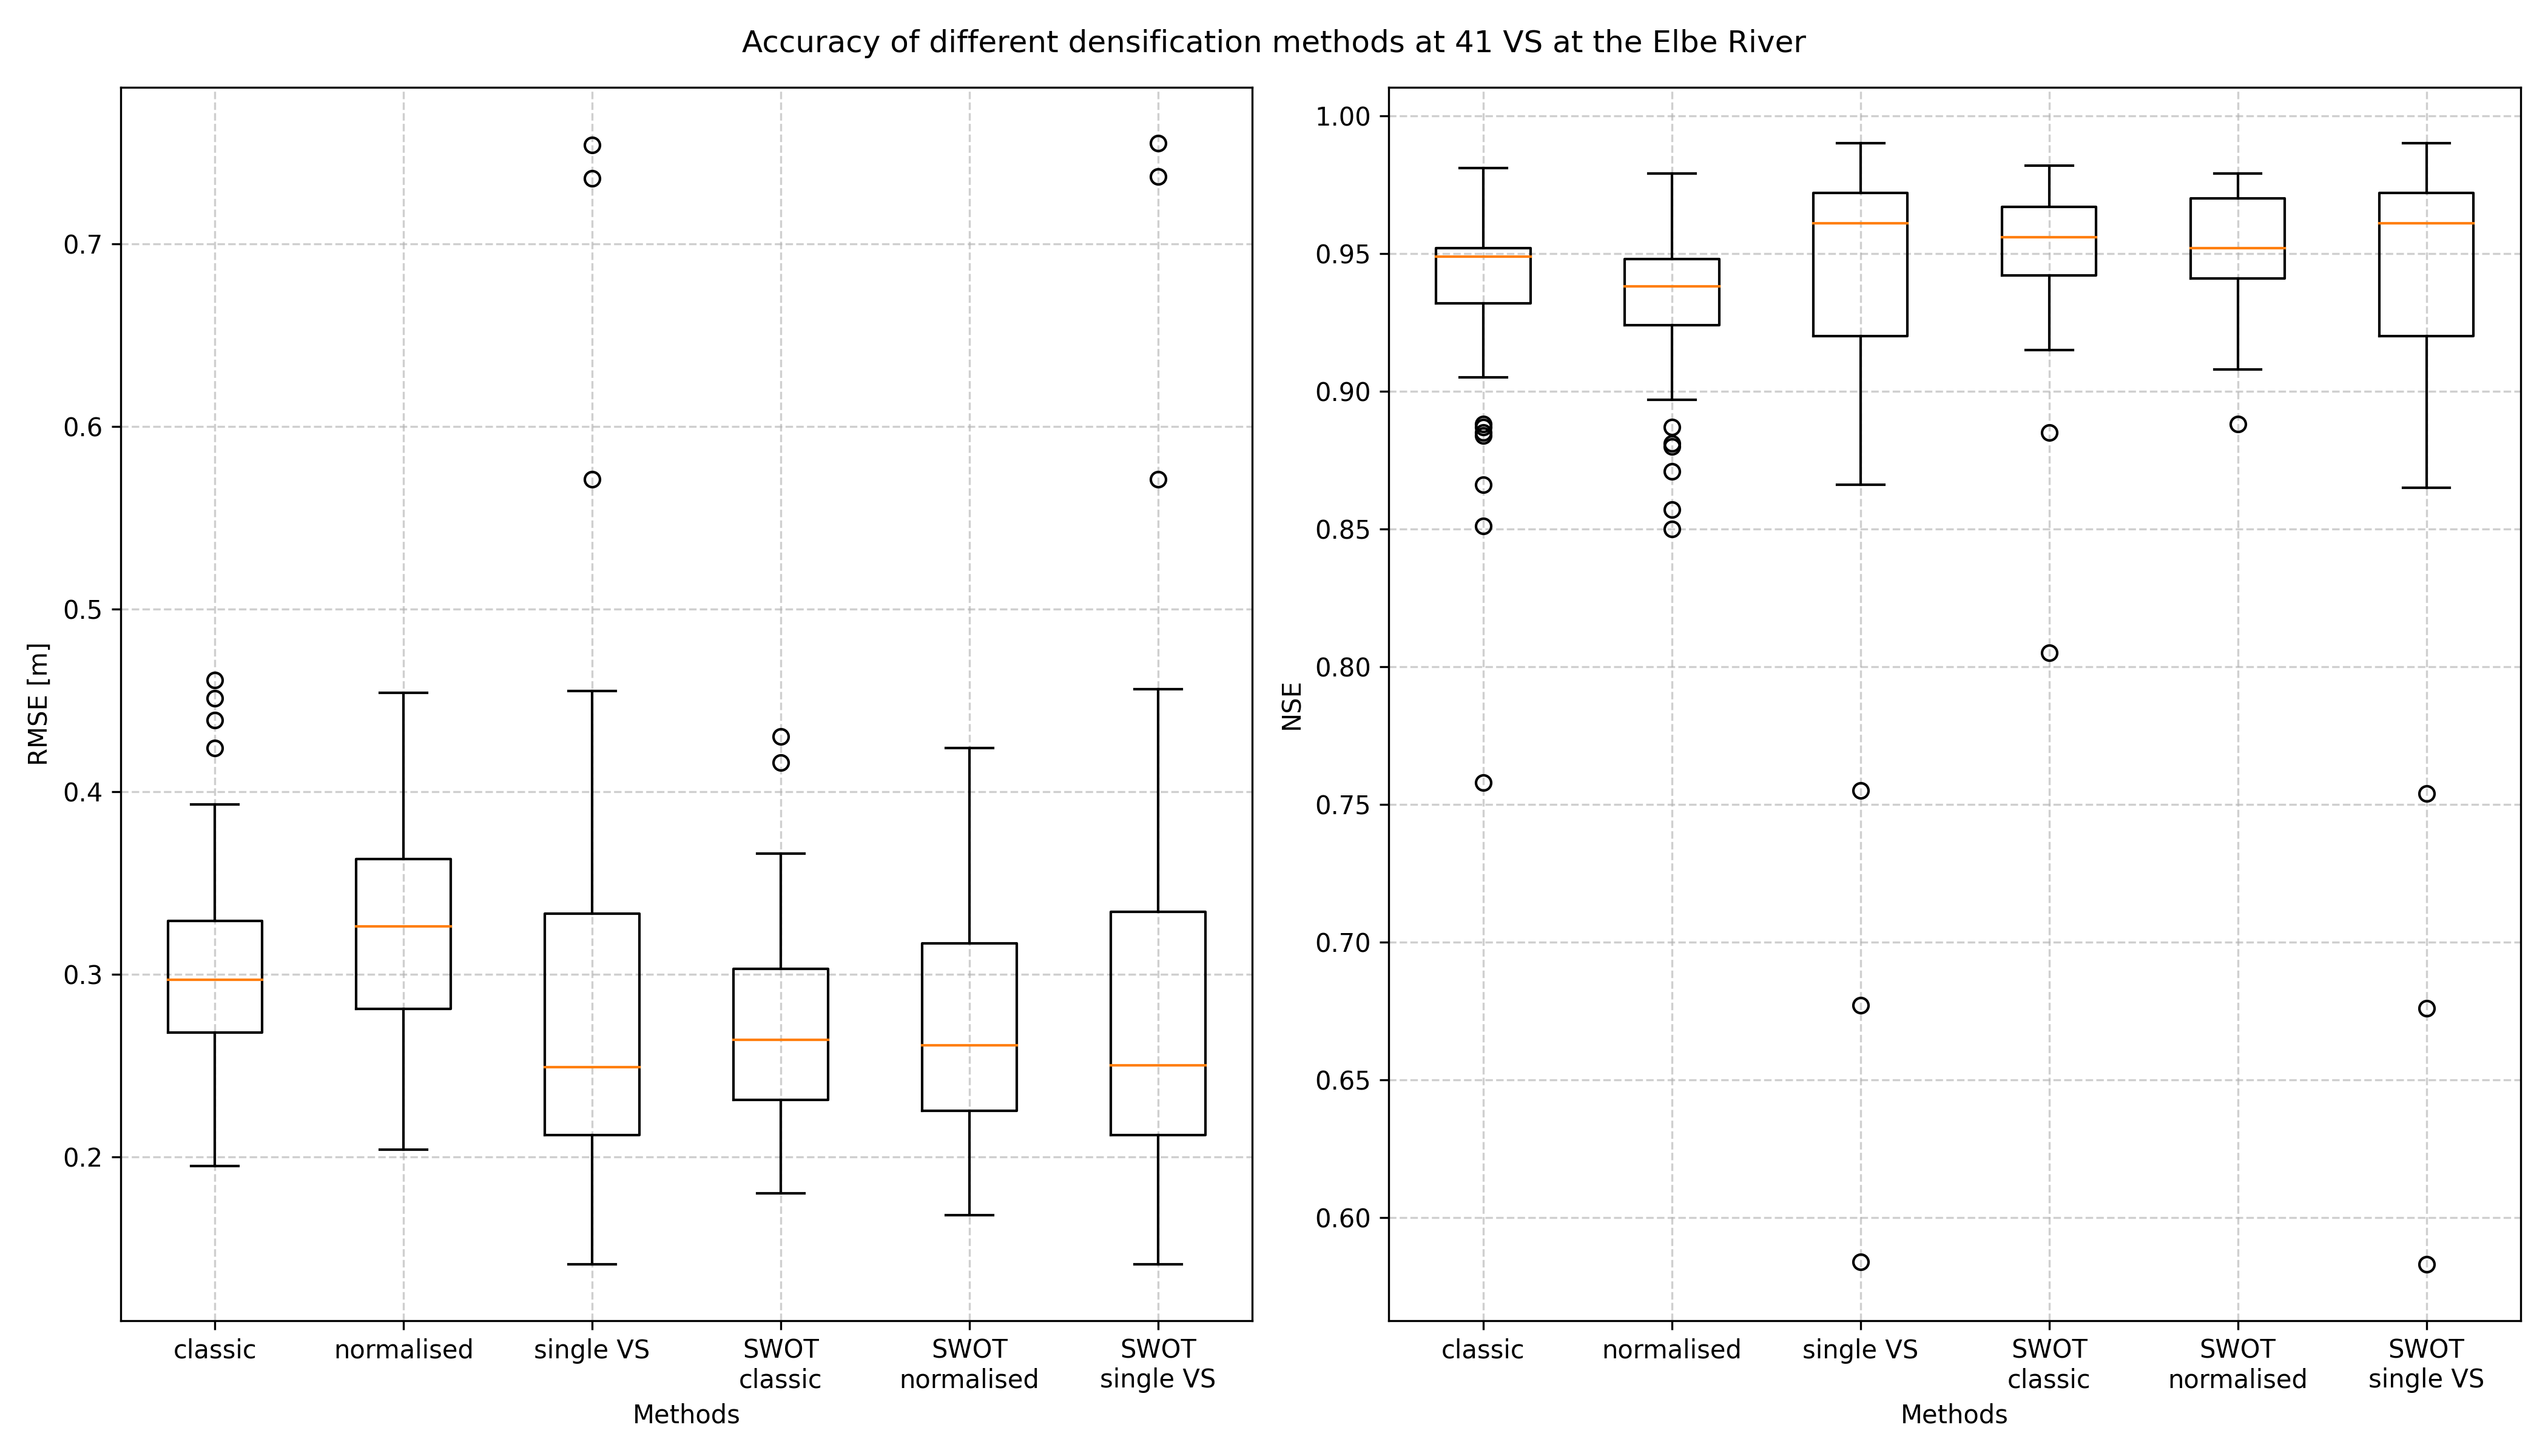

The file beside this chart, header and first rows:
; Unnamed: 0; id; chain; velocity; data_len; vs_len; mean_bias; mean_uncrt; swot_mean_bias; swot_mean_uncrt; rmse_c; rmse_s; rmse_n; rmse_r; rmse_sc; rmse_ss; rmse_sn; rmse_sr; nse_c; nse_s; nse_n; nse_r; nse_sc
0; 0; 1330; 632210; 0.8333; 311; 7; 0.1074; 0.118; 0.09347; 0.1391; 0.276; 0.266; 0.332; 0.34; 0.258; 0.363; 0.26; 0.34; 0.944; 0.947; 0.918; 0.914; 0.95
1; 1; 16651; 157383; 0.8333; 76; 9; 0.921; 0.87; 0.921; 0.921; ; ; ; ; -9.124; -8.028; -9.132; -9.132; ; ; ; ; 
2; 2; 21968; 413319; 0.8333; 797; 13; 0.387; 0.412; 0.456; 0.52; ; ; ; ; 0.891; 0.877; 0.849; 0.804; ; ; ; ; 
3; 3; 21969; 720776; 0.8333; 232; 4; 0.1474; 0.1376; 0.1098; 0.1868; 0.438; 0.449; 0.44; 0.494; 0.368; 0.399; 0.346; 0.494; 0.797; 0.786; 0.795; 0.741; 0.905
4; 4; 27218; 134993; 0.8333; 390; 9; 1.212; 0.08818; 1.254; 0.08843; 1.183; 1.714; 1.336; 1.197; 1.368; 1.733; 1.371; 1.197; -15.54; -33.74; -20.11; -15.95; -14.27
5; 5; 38476; 179096; 0.8333; 860; 9; 0.87; 0.914; 0.238; 0.244; ; ; ; ; -7.601; -8.486; 0.357; 0.324; ; ; ; ; 
6; 6; 41854; 361163; 0.8333; 494; 12; 0.1091; 0.1112; 0.09695; 0.122; 0.264; 0.305; 0.283; 0.254; 0.2; 0.239; 0.216; 0.254; 0.958; 0.943; 0.951; 0.961; 0.976
7; 7; 41855; 346434; 0.8333; 501; 11; 0.1021; 0.1037; 0.09252; 0.1133; 0.239; 0.251; 0.217; 0.223; 0.18; 0.238; 0.173; 0.223; 0.957; 0.953; 0.965; 0.963; 0.976
8; 8; 41856; 340019; 0.8333; 529; 11; 0.1057; 0.08716; 0.08302; 0.1028; 0.245; 0.25; 0.243; 0.329; 0.202; 0.274; 0.164; 0.329; 0.943; 0.94; 0.944; 0.897; 0.969
9; 9; 41857; 379522; 0.8333; 487; 12; 0.1074; 0.1076; 0.09425; 0.1171; 0.252; 0.27; 0.285; 0.234; 0.196; 0.261; 0.194; 0.234; 0.964; 0.959; 0.954; 0.969; 0.978
10; 10; 41881; 417908; 0.8333; 430; 13; 0.1386; 0.1016; 0.09476; 0.1152; 0.284; 0.316; 0.351; 0.269; 0.28; 0.294; 0.256; 0.269; 0.949; 0.937; 0.922; 0.954; 0.95
11; 11; 41882; 455296; 0.8333; 411; 13; 0.1378; 0.09875; 0.08692; 0.1209; 0.28; 0.289; 0.347; 0.237; 0.22; 0.286; 0.214; 0.237; 0.95; 0.947; 0.924; 0.964; 0.969
12; 12; 41883; 493745; 0.8333; 452; 11; 0.136; 0.1058; 0.08816; 0.1331; 0.269; 0.267; 0.365; 0.235; 0.218; 0.265; 0.208; 0.235; 0.955; 0.956; 0.917; 0.966; 0.971
13; 13; 41885; 567038; 0.8333; 476; 10; 0.08722; 0.1113; 0.07129; 0.1354; 0.241; 0.237; 0.285; 0.203; 0.274; 0.29; 0.245; 0.203; 0.964; 0.965; 0.949; 0.974; 0.953
14; 14; 41886; 659951; 0.8333; 316; 7; 0.1169; 0.1291; 0.09378; 0.1526; 0.404; 0.439; 0.401; 0.421; 0.266; 0.315; 0.268; 0.421; 0.877; 0.855; 0.879; 0.866; 0.946
15; 15; 41887; 712074; 0.8333; 275; 5; 0.1247; 0.1584; 0.09765; 0.1884; 0.39; 0.394; 0.379; 0.319; 0.305; 0.386; 0.295; 0.319; 0.885; 0.883; 0.892; 0.923; 0.93
16; 16; 41888; 765335; 0.8333; 124; 1; 0.08596; 0.2002; 0.08596; 0.2002; 0.314; 0.43; 0.316; 0.316; 0.314; 0.43; 0.316; 0.316; 0.931; 0.871; 0.931; 0.931; 0.931
17; 17; 41918; 613135; 0.8333; 385; 8; 0.0806; 0.1303; 0.07618; 0.1394; 0.376; 0.386; 0.432; 0.273; 0.35; 0.397; 0.345; 0.273; 0.923; 0.919; 0.898; 0.959; 0.933
18; 18; 41925; 312230; 0.8333; 531; 11; 0.09365; 0.09524; 0.07658; 0.1004; 0.309; 0.297; 0.325; 0.338; 0.33; 0.356; 0.382; 0.338; 0.943; 0.947; 0.937; 0.932; 0.935
19; 19; 41926; 281043; 0.8333; 532; 12; 0.0947; 0.09742; 0.07048; 0.09633; 0.298; 0.315; 0.306; 0.228; 0.27; 0.258; 0.231; 0.228; 0.947; 0.941; 0.944; 0.969; 0.957
20; 20; 41927; 228130; 0.8333; 529; 11; 0.08735; 0.08519; 0.06385; 0.1032; 0.206; 0.192; 0.21; 0.186; 0.208; 0.265; 0.265; 0.186; 0.973; 0.976; 0.972; 0.978; 0.977
21; 21; 41928; 195413; 0.8333; 870; 10; 0.1011; 0.07906; 0.09847; 0.08544; 0.424; 0.456; 0.256; 0.173; 0.37; 0.651; 0.237; 0.173; 0.772; 0.737; 0.917; 0.962; 0.826
22; 22; 41942; 303609; 0.8333; 535; 12; 0.09785; 0.09642; 0.07188; 0.09755; 0.336; 0.324; 0.339; 0.204; 0.337; 0.343; 0.342; 0.204; 0.933; 0.937; 0.932; 0.975; 0.933
23; 23; 41949; 147714; 0.8333; 384; 10; 1.21; 0.1091; 1.249; 0.1107; 1.292; 2.05; 1.327; 1.361; 1.361; 1.745; 1.361; 1.361; -12.71; -33.51; -13.45; -14.2; -14.2
24; 24; 42205; 333168; 0.8333; 583; 12; 0.1025; 0.09309; 0.08757; 0.104; 0.24; 0.269; 0.215; 0.29; 0.196; 0.266; 0.188; 0.29; 0.957; 0.946; 0.966; 0.937; 0.971
25; 25; 42206; 245875; 0.8333; 432; 12; 0.09572; 0.08301; 0.06222; 0.08199; 0.269; 0.308; 0.291; 0.215; 0.252; 0.244; 0.249; 0.215; 0.961; 0.949; 0.955; 0.975; 0.966
26; 26; 42207; 238153; 0.8333; 445; 12; 0.08792; 0.09267; 0.0619; 0.08879; 0.284; 0.285; 0.319; 0.232; 0.287; 0.32; 0.264; 0.232; 0.957; 0.956; 0.945; 0.971; 0.956
27; 27; 42209; 216266; 0.8333; 653; 12; 0.0811; 0.09038; 0.06358; 0.09983; 0.261; 0.239; 0.293; 0.264; 0.264; 0.289; 0.307; 0.264; 0.963; 0.969; 0.954; 0.962; 0.962
28; 28; 42210; 203359; 0.8333; 710; 9; 0.1245; 0.08513; 0.1265; 0.09428; 0.218; 0.216; 0.335; 0.327; 0.263; 0.239; 0.358; 0.327; 0.975; 0.975; 0.94; 0.943; 0.963
29; 29; 42211; 393262; 0.8333; 462; 12; 0.1056; 0.1037; 0.09422; 0.1095; 0.29; 0.291; 0.326; 0.256; 0.236; 0.274; 0.229; 0.256; 0.953; 0.953; 0.94; 0.963; 0.969
30; 30; 42225; 751952; 0.8333; 190; 2; 0.07482; 0.2016; 0.07482; 0.2016; 0.292; 0.379; 0.297; 0.304; 0.292; 0.379; 0.297; 0.304; 0.94; 0.9; 0.939; 0.936; 0.94
31; 31; 42226; 688318; 0.8333; 308; 7; 0.1116; 0.1419; 0.08595; 0.1701; 0.445; 0.502; 0.456; 0.753; 0.344; 0.379; 0.353; 0.753; 0.855; 0.816; 0.848; 0.585; 0.914
32; 32; 42228; 600568; 0.8333; 363; 9; 0.09289; 0.1062; 0.07185; 0.1253; 0.334; 0.327; 0.38; 0.389; 0.271; 0.325; 0.308; 0.389; 0.91; 0.914; 0.884; 0.879; 0.96
33; 33; 42238; 587801; 0.8333; 411; 9; 0.09162; 0.1044; 0.07626; 0.1276; 0.295; 0.266; 0.381; 0.249; 0.268; 0.281; 0.286; 0.249; 0.953; 0.962; 0.921; 0.966; 0.961
34; 34; 42239; 560653; 0.8333; 535; 11; 0.0858; 0.1123; 0.07091; 0.1344; 0.245; 0.241; 0.285; 0.208; 0.321; 0.294; 0.269; 0.208; 0.962; 0.964; 0.949; 0.973; 0.935
35; 35; 42240; 526757; 0.8333; 452; 10; 0.1033; 0.1043; 0.08214; 0.1307; 0.278; 0.263; 0.283; 0.356; 0.333; 0.339; 0.335; 0.356; 0.952; 0.957; 0.95; 0.92; 0.93
36; 36; 42241; 513666; 0.8333; 505; 11; 0.1006; 0.1072; 0.07996; 0.1326; 0.279; 0.272; 0.344; 0.312; 0.297; 0.292; 0.267; 0.312; 0.952; 0.954; 0.927; 0.94; 0.945
37; 37; 42242; 469446; 0.8333; 481; 13; 0.1338; 0.1012; 0.09004; 0.1245; 0.255; 0.264; 0.358; 0.276; 0.2; 0.25; 0.194; 0.276; 0.963; 0.96; 0.927; 0.957; 0.977
38; 38; 42243; 442345; 0.8333; 414; 13; 0.1504; 0.1047; 0.1039; 0.1299; 0.286; 0.3; 0.359; 0.461; 0.243; 0.272; 0.376; 0.461; 0.949; 0.944; 0.919; 0.867; 0.963
39; 39; 13625; 329027; 0.8333; 844; 13; 0.337; 0.349; 0.39; 0.421; ; ; ; ; 0.892; 0.884; 0.856; 0.832; ; ; ; ; 
40; 40; 13630; 492346; 0.8333; 799; 12; 0.312; 0.317; 0.359; 0.56; ; ; ; ; 0.923; 0.92; 0.898; 0.751; ; ; ; ; 
41; 41; 13650; 629902; 0.8333; 389; 8; 0.09986; 0.1264; 0.08872; 0.1449; 0.331; 0.363; 0.363; 0.372; 0.259; 0.329; 0.242; 0.372; 0.886; 0.863; 0.863; 0.857; 0.95
42; 42; 13633; 499103; 0.8333; 706; 10; 0.334; 0.341; 0.396; 0.618; ; ; ; ; 0.903; 0.899; 0.864; 0.67; ; ; ; ; 
43; 43; 13632; 501976; 0.8333; 842; 10; 0.379; 0.424; 0.389; 0.422; ; ; ; ; 0.874; 0.842; 0.867; 0.844; ; ; ; ; 
44; 44; 13635; 541095; 0.8333; 506; 11; 0.1084; 0.1081; 0.07844; 0.1383; 0.427; 0.497; 0.437; 0.464; 0.428; 0.442; 0.425; 0.464; 0.84; 0.783; 0.833; 0.811; 0.886
45; 45; 13619; 270228; 0.8333; 501; 13; 0.09855; 0.08918; 0.06841; 0.09311; 0.353; 0.389; 0.369; 0.322; 0.331; 0.32; 0.285; 0.322; 0.917; 0.899; 0.909; 0.931; 0.942
46; 46; 13618; 193905; 0.8333; 923; 11; 0.601; 0.655; 0.466; 0.581; ; ; ; ; 0.394; 0.28; 0.635; 0.434; ; ; ; ; 
47; 47; 13620; 280595; 0.8333; 681; 13; 0.347; 0.352; 0.352; 0.446; ; ; ; ; 0.92; 0.918; 0.918; 0.869; ; ; ; ; 
48; 48; 13626; 427356; 0.8333; 416; 13; 0.1484; 0.1066; 0.1101; 0.1233; 0.301; 0.346; 0.403; 0.388; 0.255; 0.293; 0.391; 0.388; 0.925; 0.901; 0.866; 0.876; 0.959
49; 49; 13653; 743039; 0.8333; 182; 3; 0.467; 0.538; 0.539; 1.426; ; ; ; ; 0.774; 0.701; 0.699; -1.102; ; ; ; ; 
50; 50; 13652; 701747; 0.8333; 309; 6; 0.1141; 0.144; 0.09093; 0.1778; 0.358; 0.372; 0.359; 0.403; 0.289; 0.399; 0.254; 0.403; 0.858; 0.846; 0.856; 0.819; 0.937
51; 51; 13651; 656759; 0.8333; 424; 8; 0.401; 0.417; 0.494; 0.611; ; ; ; ; 0.831; 0.818; 0.744; 0.609; ; ; ; ; 
52; 52; 13628; 405607; 0.8333; 458; 15; 0.1319; 0.09535; 0.09192; 0.1137; 0.328; 0.359; 0.38; 0.45; 0.25; 0.294; 0.229; 0.45; 0.921; 0.906; 0.894; 0.852; 0.965
53; 53; 13623; 456026; 0.8333; 745; 12; 0.328; 0.339; 0.421; 0.628; ; ; ; ; 0.914; 0.908; 0.857; 0.682; ; ; ; ; 
54; 54; 13627; 384631; 0.8333; 641; 12; 0.335; 0.377; 0.369; 0.486; ; ; ; ; 0.918; 0.896; 0.9; 0.827; ; ; ; ; 
55; 55; 13649; 604130; 0.8333; 525; 8; 0.394; 0.391; 0.512; 0.666; ; ; ; ; 0.875; 0.877; 0.789; 0.644; ; ; ; ; 
56; 56; 13634; 549870; 0.8333; 763; 10; 0.419; 0.41; 0.424; 0.562; ; ; ; ; 0.846; 0.853; 0.842; 0.722; ; ; ; ; 
57; 57; 13621; 311518; 0.8333; 706; 12; 0.36; 0.384; 0.406; 0.553; ; ; ; ; 0.906; 0.893; 0.88; 0.778; ; ; ; ; 
